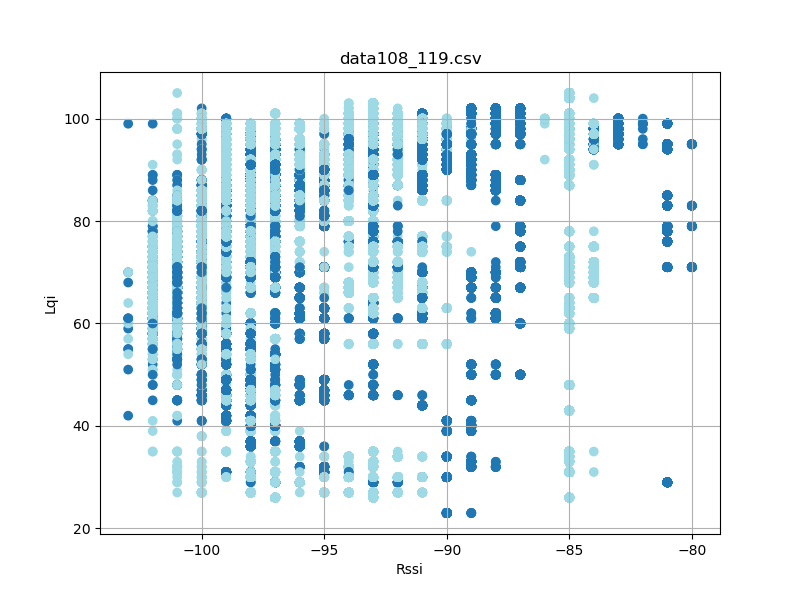

Values plotted in this chart, from the file beside it:
timestamp, rssi, lqi, device_id
'2023-08-26 12:28:22514', -101, 74, 11
'2023-08-26 12:28:22601', -101, 74, 11
'2023-08-26 12:28:22695', -101, 74, 11
'2023-08-26 12:28:22789', -101, 74, 11
'2023-08-26 12:28:22883', -101, 74, 11
'2023-08-26 12:28:22977', -101, 74, 11
'2023-08-26 12:28:23164', -102, 75, 11
'2023-08-26 12:28:23258', -101, 75, 11
'2023-08-26 12:28:23351', -102, 75, 11
'2023-08-26 12:28:23446', -101, 75, 11
'2023-08-26 12:28:23539', -101, 75, 11
'2023-08-26 12:28:23632', -102, 75, 11
'2023-08-26 12:28:23726', -101, 75, 11
'2023-08-26 12:28:23914', -101, 69, 11
'2023-08-26 12:28:24008', -101, 69, 11
'2023-08-26 12:28:24102', -101, 69, 11
'2023-08-26 12:28:24195', -101, 69, 11
'2023-08-26 12:28:24289', -102, 69, 11
'2023-08-26 12:28:24383', -102, 69, 11
'2023-08-26 12:28:24477', -101, 69, 11
'2023-08-26 12:28:24571', -101, 69, 11
'2023-08-26 12:28:24757', -101, 77, 11
'2023-08-26 12:28:24852', -102, 77, 11
'2023-08-26 12:28:25039', -101, 77, 11
'2023-08-26 12:28:25133', -102, 77, 11
'2023-08-26 12:28:25321', -101, 79, 11
'2023-08-26 12:28:25413', -101, 79, 11
'2023-08-26 12:28:25789', -101, 71, 11
'2023-08-26 12:28:25883', -101, 71, 11
'2023-08-26 12:28:25977', -101, 71, 11
'2023-08-26 12:28:26069', -101, 71, 11
'2023-08-26 12:28:26164', -101, 71, 11
'2023-08-26 12:28:26258', -101, 71, 11
'2023-08-26 12:28:26352', -101, 71, 11
'2023-08-26 12:28:26446', -101, 71, 11
'2023-08-26 12:28:26633', -101, 76, 11
'2023-08-26 12:28:26727', -101, 76, 11
'2023-08-26 12:28:26820', -101, 76, 11
'2023-08-26 12:28:27008', -101, 72, 11
'2023-08-26 12:28:27196', -101, 84, 11
'2023-08-26 12:28:27289', -101, 84, 11
'2023-08-26 12:28:27383', -102, 84, 11
'2023-08-26 12:28:27476', -102, 84, 11
'2023-08-26 12:28:27665', -101, 64, 11
'2023-08-26 12:28:27757', -101, 64, 11
'2023-08-26 12:28:27851', -101, 64, 11
'2023-08-26 12:28:28039', -101, 64, 11
'2023-08-26 12:28:28133', -101, 64, 11
'2023-08-26 12:28:28227', -101, 64, 11
'2023-08-26 12:28:28319', -101, 64, 11
'2023-08-26 12:28:28507', -101, 82, 11
'2023-08-26 12:28:28695', -101, 82, 11
'2023-08-26 12:28:28885', -102, 82, 11
'2023-08-26 12:28:28977', -102, 82, 11
'2023-08-26 12:28:29070', -101, 82, 11
'2023-08-26 12:28:29351', -101, 82, 11
'2023-08-26 12:28:29445', -101, 82, 11
'2023-08-26 12:28:29633', -101, 76, 11
'2023-08-26 12:28:29821', -101, 70, 11
'2023-08-26 12:28:29913', -101, 70, 11
... 98,363 more rows
